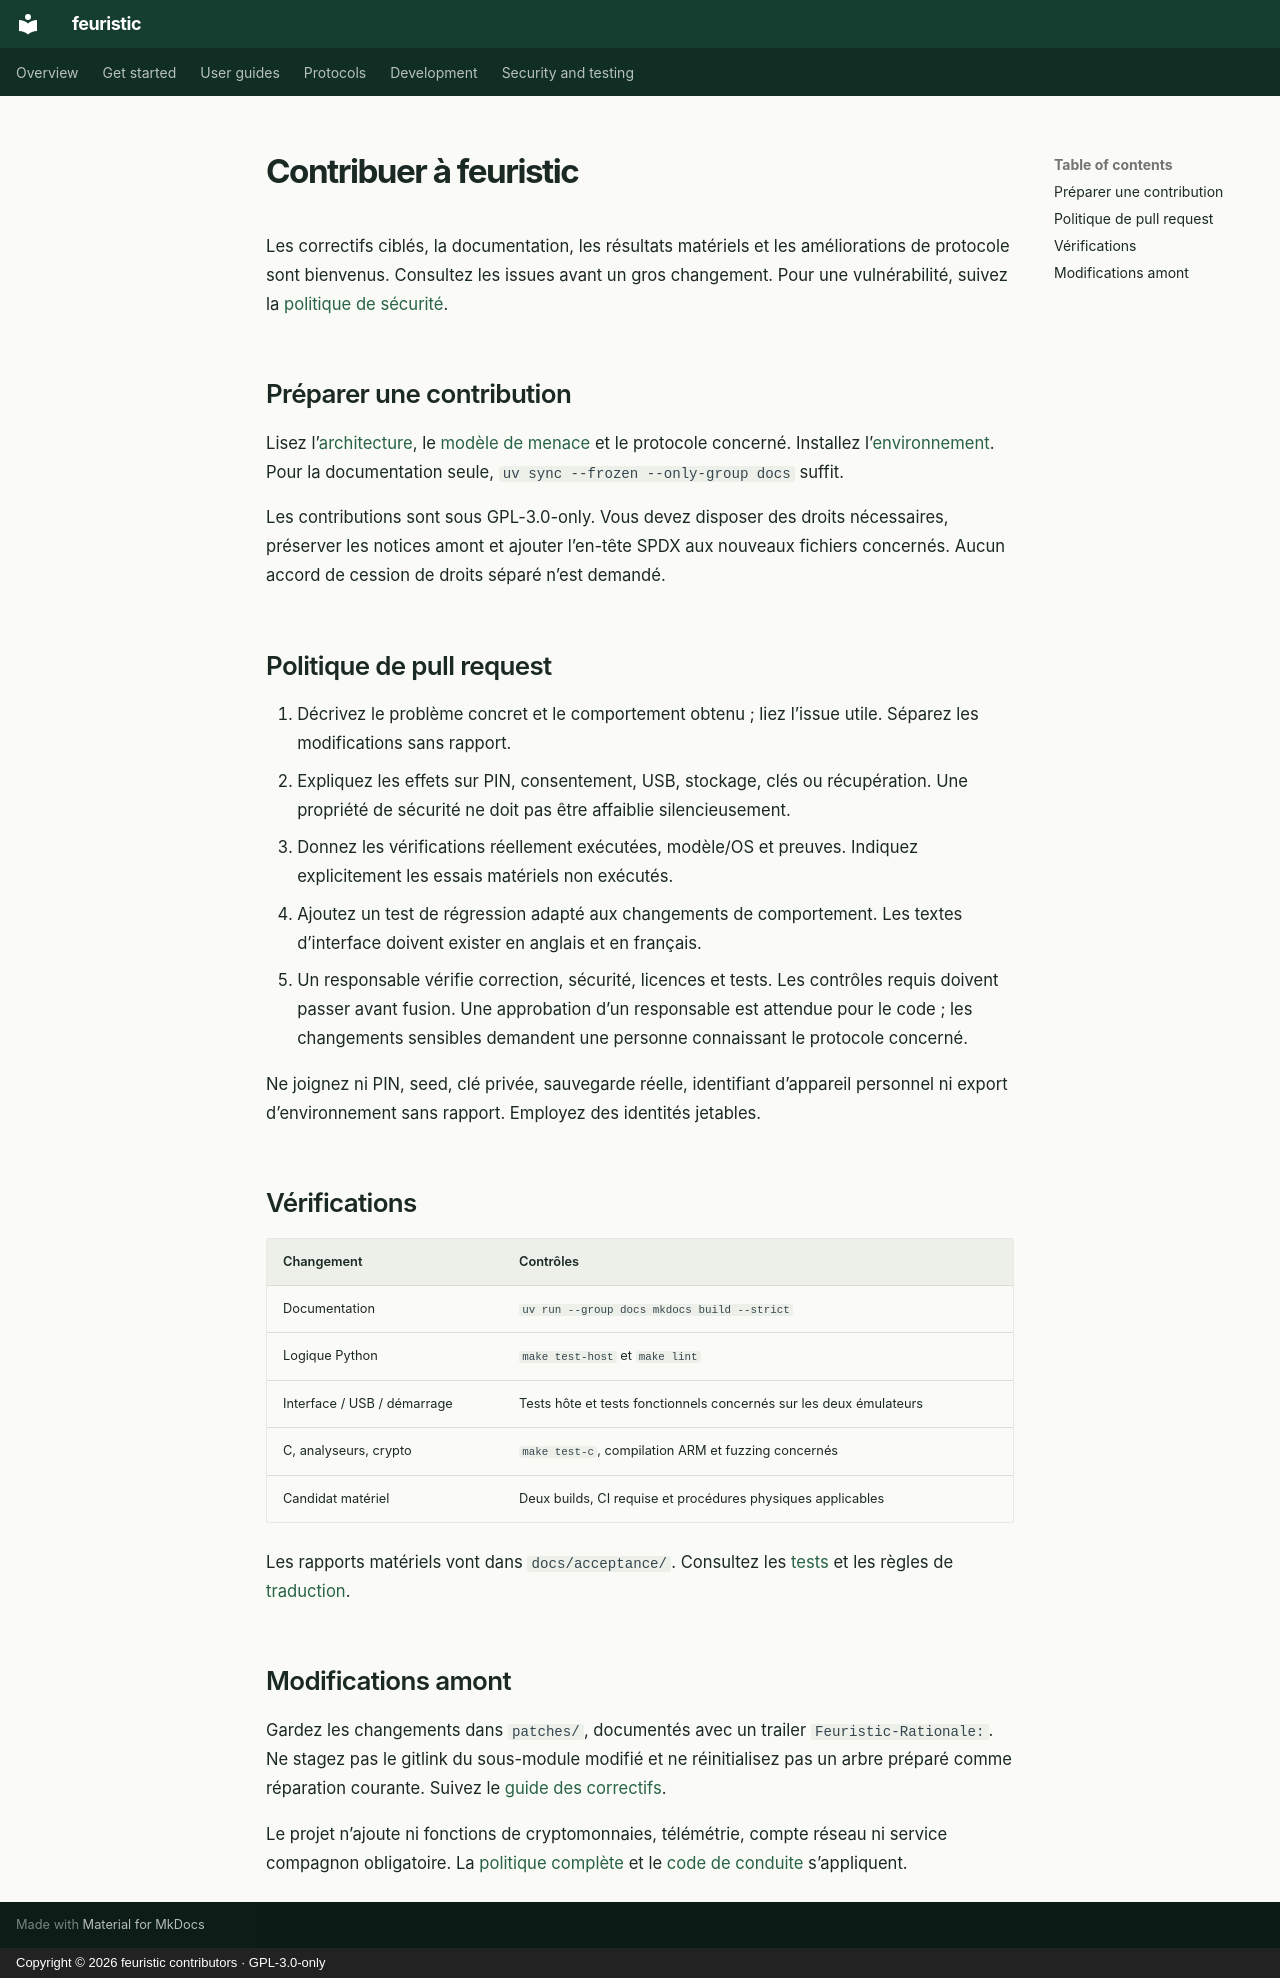

repository: jean-voila/feuristic · page: contributing.fr/index.html · generator: mkdocs · copyright: Copyright © 2026 feuristic contributors · GPL-3.0-only

---
title: Contribuer à feuristic
description: Proposer un correctif, documenter des essais matériels et préparer une pull request feuristic avec les vérifications adaptées.
---

<!-- SPDX-License-Identifier: GPL-3.0-only -->
<!-- Copyright (C) 2026 The feuristic contributors -->

# Contribuer à feuristic

Les correctifs ciblés, la documentation, les résultats matériels et les
améliorations de protocole sont bienvenus. Consultez les issues avant un gros
changement. Pour une vulnérabilité, suivez la [politique de sécurité](security.md).

## Préparer une contribution

Lisez l’[architecture](architecture.md), le [modèle de menace](threat-model.md)
et le protocole concerné. Installez l’[environnement](developer/building.md).
Pour la documentation seule, `uv sync --frozen --only-group docs` suffit.

Les contributions sont sous GPL-3.0-only. Vous devez disposer des droits
nécessaires, préserver les notices amont et ajouter l’en-tête SPDX aux nouveaux
fichiers concernés. Aucun accord de cession de droits séparé n’est demandé.

## Politique de pull request

1. Décrivez le problème concret et le comportement obtenu ; liez l’issue utile.
   Séparez les modifications sans rapport.
2. Expliquez les effets sur PIN, consentement, USB, stockage, clés ou récupération.
   Une propriété de sécurité ne doit pas être affaiblie silencieusement.
3. Donnez les vérifications réellement exécutées, modèle/OS et preuves.
   Indiquez explicitement les essais matériels non exécutés.
4. Ajoutez un test de régression adapté aux changements de comportement. Les
   textes d’interface doivent exister en anglais et en français.
5. Un responsable vérifie correction, sécurité, licences et tests. Les contrôles
   requis doivent passer avant fusion. Une approbation d’un responsable est
   attendue pour le code ; les changements sensibles demandent une personne
   connaissant le protocole concerné.

Ne joignez ni PIN, seed, clé privée, sauvegarde réelle, identifiant d’appareil
personnel ni export d’environnement sans rapport. Employez des identités jetables.

## Vérifications

| Changement | Contrôles |
|---|---|
| Documentation | `uv run --group docs mkdocs build --strict` |
| Logique Python | `make test-host` et `make lint` |
| Interface / USB / démarrage | Tests hôte et tests fonctionnels concernés sur les deux émulateurs |
| C, analyseurs, crypto | `make test-c`, compilation ARM et fuzzing concernés |
| Candidat matériel | Deux builds, CI requise et procédures physiques applicables |

Les rapports matériels vont dans `docs/acceptance/`. Consultez les
[tests](developer/testing.md) et les règles de [traduction](developer/documentation.md).

## Modifications amont

Gardez les changements dans `patches/`, documentés avec un trailer
`Feuristic-Rationale:`. Ne stagez pas le gitlink du sous-module modifié et ne
réinitialisez pas un arbre préparé comme réparation courante. Suivez le
[guide des correctifs](developer/patches.md).

Le projet n’ajoute ni fonctions de cryptomonnaies, télémétrie, compte réseau ni
service compagnon obligatoire. La [politique complète](../CONTRIBUTING.md) et le
[code de conduite](../CODE_OF_CONDUCT.md) s’appliquent.
